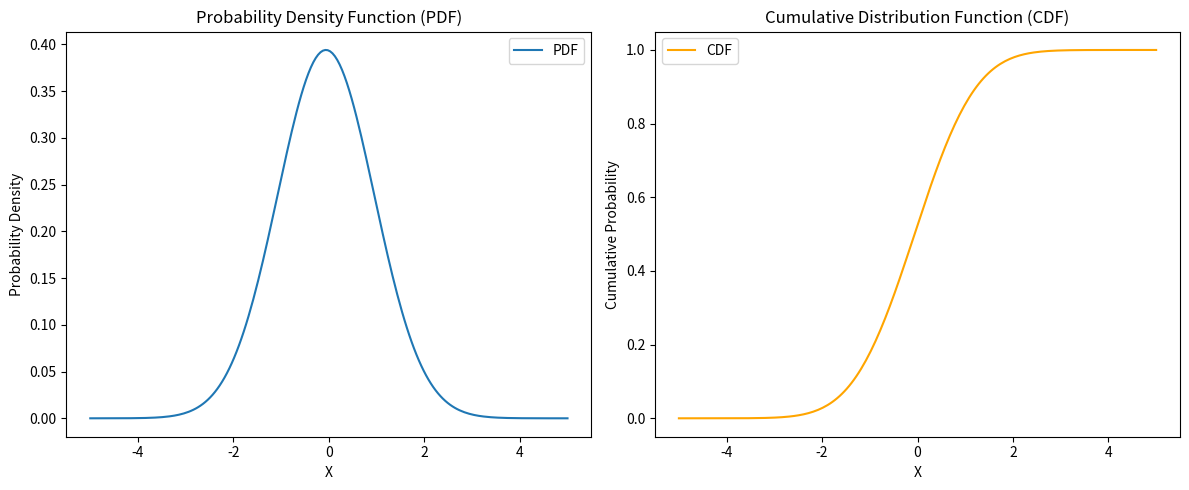
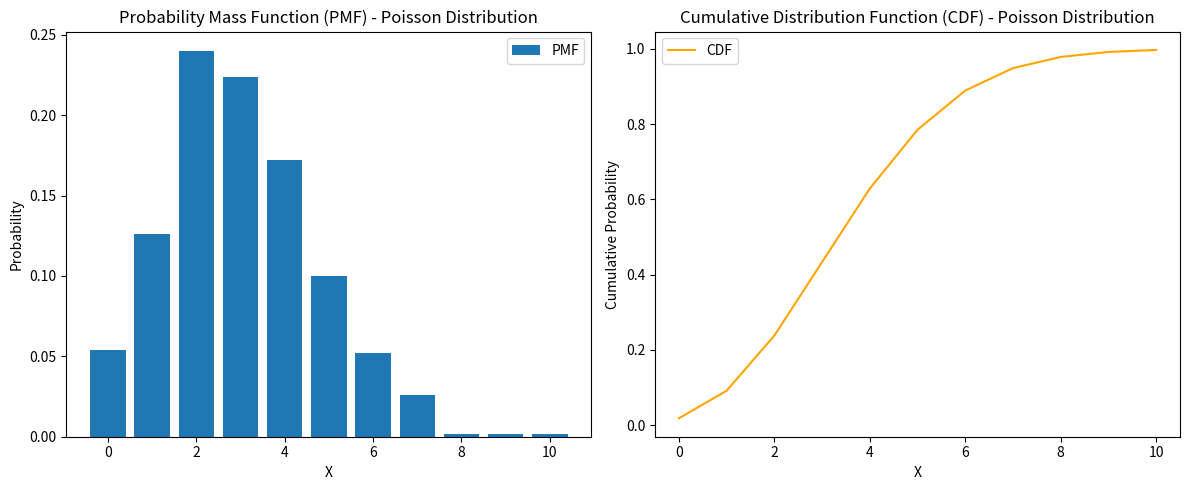

Python code for these plots, in order:
import numpy as np
import matplotlib.pyplot as plt
from scipy.stats import norm, poisson

data = norm.rvs(loc=0, scale=1, size=500)

mean = np.mean(data)
std_dev = np.std(data)
print(f"Mean: {mean:.2f}")
print(f"Standard Deviation: {std_dev:.2f}")

x = np.linspace(-5, 5, 200)
pdf = norm.pdf(x, loc=mean, scale=std_dev)

plt.figure(figsize=(12, 5))
plt.subplot(121)
plt.plot(x, pdf, label='PDF')
plt.title('Probability Density Function (PDF)')
plt.xlabel('X')
plt.ylabel('Probability Density')
plt.legend()
cdf = norm.cdf(x, loc=mean, scale=std_dev)

plt.subplot(122)
plt.plot(x, cdf, label='CDF', color='orange')
plt.title('Cumulative Distribution Function (CDF)')
plt.xlabel('X')
plt.ylabel('Cumulative Probability')
plt.legend()

plt.tight_layout()
plt.show()

poisson_data = poisson.rvs(mu=3, size=500)  
unique_values, counts = np.unique(poisson_data, return_counts=True)

plt.figure(figsize=(12, 5))
plt.subplot(121)
plt.bar(unique_values, counts/len(poisson_data), label='PMF', width=0.8)
plt.title('Probability Mass Function (PMF) - Poisson Distribution')
plt.xlabel('X')
plt.ylabel('Probability')
plt.legend()

cdf_poisson = poisson.cdf(unique_values, mu=4)

plt.subplot(122)
plt.plot(unique_values, cdf_poisson, label='CDF', color='orange')
plt.title('Cumulative Distribution Function (CDF) - Poisson Distribution')
plt.xlabel('X')
plt.ylabel('Cumulative Probability')
plt.legend()

plt.tight_layout()
plt.show()
